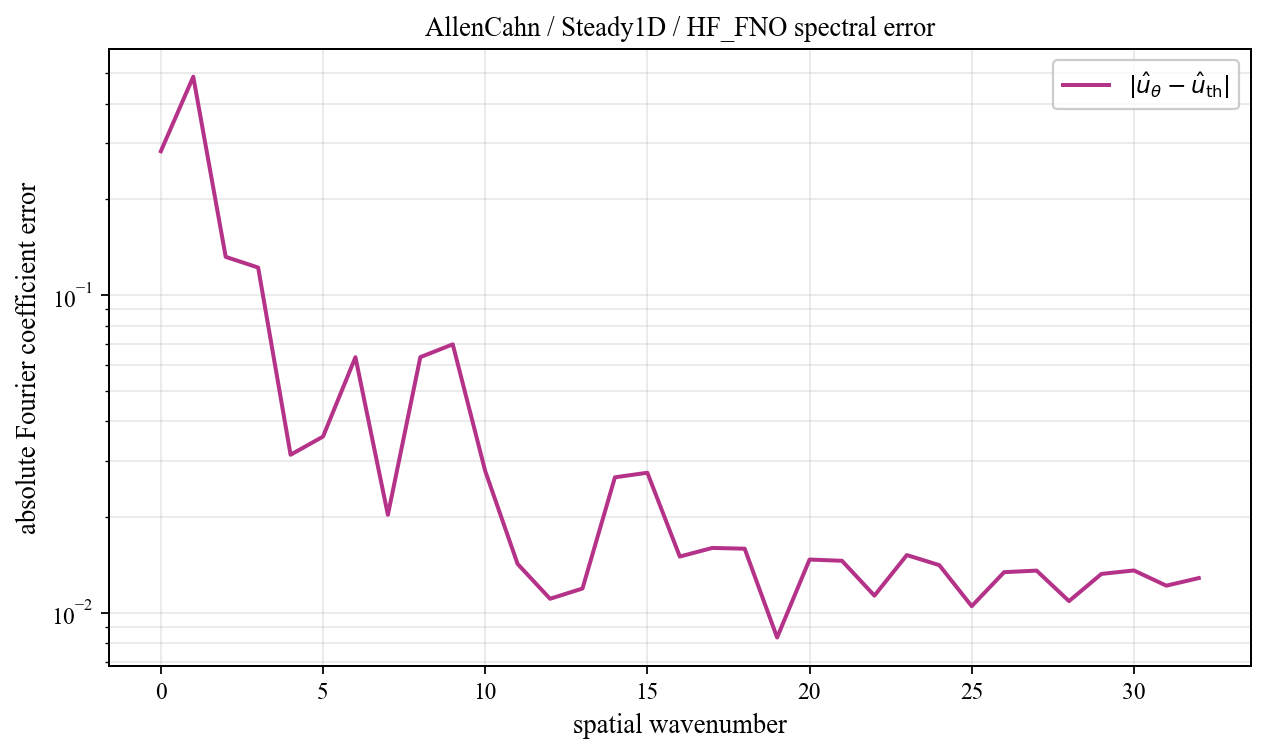

Source data for this figure (header and first rows):
spatial_wavenumber, prediction_magnitude, theory_magnitude, absolute_coefficient_error
0, 0.1673, 0.4506, 0.2833
1, 0.167, 0.3667, 0.4861
2, 0.3181, 0.3137, 0.1317
3, 0.1428, 0.02118, 0.1219
4, 0.04356, 0.01217, 0.0314
5, 0.02823, 0.008508, 0.03582
6, 0.06525, 0.006543, 0.06367
7, 0.02317, 0.005331, 0.02032
8, 0.06669, 0.004515, 0.0637
9, 0.07382, 0.00393, 0.0699
10, 0.02901, 0.003492, 0.02792
11, 0.01706, 0.003152, 0.01423
12, 0.01335, 0.002881, 0.01106
13, 0.01135, 0.002662, 0.01191
14, 0.02792, 0.00248, 0.02667
15, 0.02978, 0.002328, 0.02756
16, 0.01719, 0.0022, 0.01502
17, 0.01769, 0.002091, 0.01598
18, 0.01789, 0.001997, 0.0159
19, 0.01025, 0.001916, 0.008351
20, 0.0162, 0.001846, 0.01469
21, 0.01634, 0.001786, 0.01456
22, 0.01302, 0.001734, 0.01131
23, 0.01672, 0.001689, 0.01518
24, 0.01576, 0.001651, 0.01411
25, 0.01207, 0.001618, 0.01048
26, 0.01492, 0.001591, 0.01341
27, 0.01513, 0.001568, 0.01356
28, 0.01237, 0.00155, 0.01087
29, 0.01476, 0.001536, 0.01324
30, 0.01509, 0.001526, 0.01358
31, 0.01366, 0.001521, 0.01216
32, 0.01437, 0.001519, 0.01285
